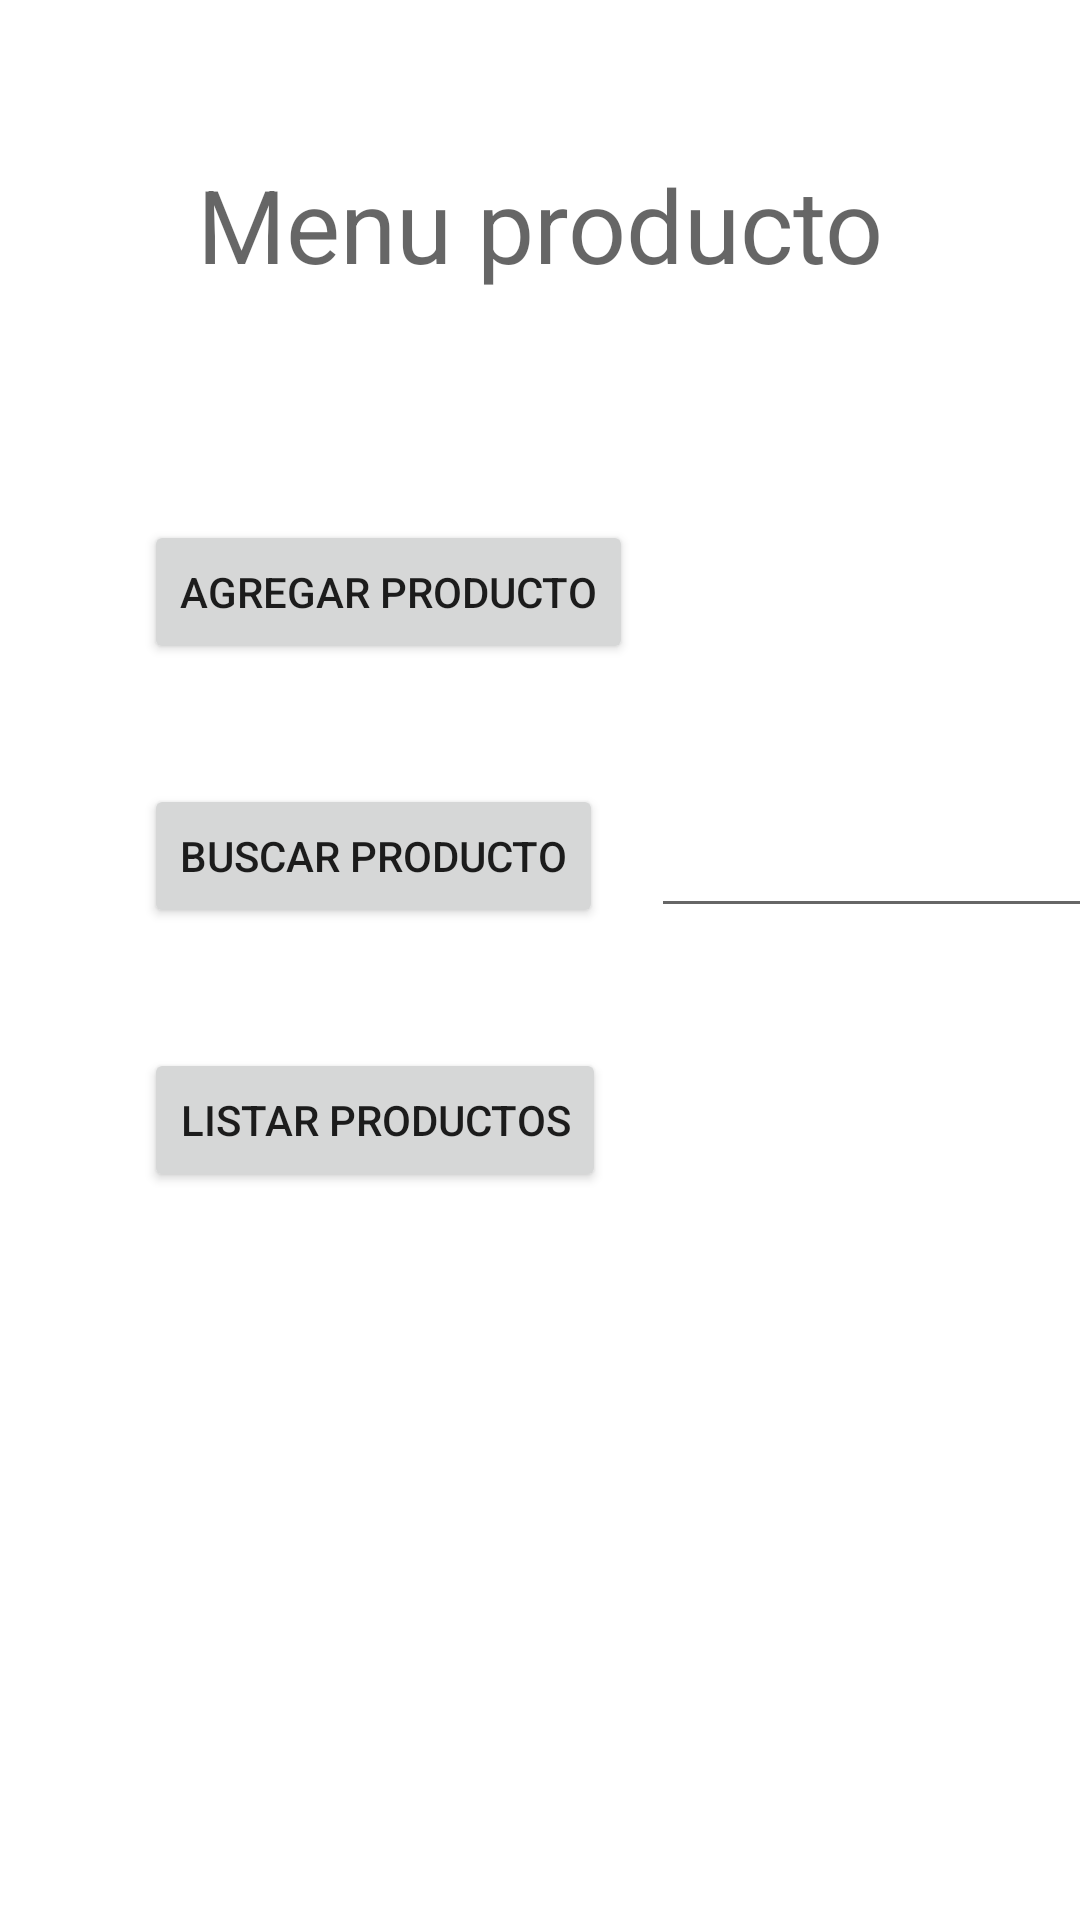

Layout XML and referenced resources for this Android screen:
<!-- AndroidManifest.xml: application theme Theme.EmpresaAlimentosYFrutas -->
<!-- res/layout/activity_sub_menu_product.xml -->
<?xml version="1.0" encoding="utf-8"?>
<androidx.constraintlayout.widget.ConstraintLayout xmlns:android="http://schemas.android.com/apk/res/android"
    xmlns:app="http://schemas.android.com/apk/res-auto"
    xmlns:tools="http://schemas.android.com/tools"
    android:layout_width="match_parent"
    android:layout_height="match_parent"
    tools:context=".Sub_Menu_PRODUCT">

    <Button
        android:id="@+id/button19"
        android:layout_width="wrap_content"
        android:layout_height="wrap_content"
        android:layout_marginStart="48dp"
        android:layout_marginTop="40dp"
        android:text="Listar productos"
        app:layout_constraintStart_toStartOf="parent"
        app:layout_constraintTop_toBottomOf="@+id/button18" />

    <EditText
        android:id="@+id/editTextNumber12"
        android:layout_width="150dp"
        android:layout_height="48dp"
        android:layout_marginStart="16dp"
        android:layout_marginTop="40dp"
        android:ems="10"
        android:inputType="number"
        android:minHeight="48dp"
        app:layout_constraintStart_toEndOf="@+id/button18"
        app:layout_constraintTop_toBottomOf="@+id/button16"
        tools:ignore="SpeakableTextPresentCheck" />

    <Button
        android:id="@+id/button18"
        android:layout_width="wrap_content"
        android:layout_height="wrap_content"
        android:layout_marginStart="48dp"
        android:layout_marginTop="40dp"
        android:text="Buscar producto"
        app:layout_constraintStart_toStartOf="parent"
        app:layout_constraintTop_toBottomOf="@+id/button16" />

    <Button
        android:id="@+id/button16"
        android:layout_width="wrap_content"
        android:layout_height="wrap_content"
        android:layout_marginStart="48dp"
        android:layout_marginTop="76dp"
        android:text="Agregar producto"
        app:layout_constraintStart_toStartOf="parent"
        app:layout_constraintTop_toBottomOf="@+id/textView28" />

    <TextView
        android:id="@+id/textView28"
        android:layout_width="wrap_content"
        android:layout_height="wrap_content"
        android:layout_marginTop="52dp"
        android:text="Menu producto"
        android:textAppearance="@style/TextAppearance.AppCompat.Display1"
        app:layout_constraintEnd_toEndOf="parent"
        app:layout_constraintStart_toStartOf="parent"
        app:layout_constraintTop_toTopOf="parent" />
</androidx.constraintlayout.widget.ConstraintLayout>
<!-- resources referenced by this layout -->
<resources>
  <style name="Theme.EmpresaAlimentosYFrutas" parent="Theme.MaterialComponents.DayNight.DarkActionBar">
          
          <item name="colorPrimary">@color/purple_500</item>
          <item name="colorPrimaryVariant">@color/purple_700</item>
          <item name="colorOnPrimary">@color/white</item>
          
          <item name="colorSecondary">@color/teal_200</item>
          <item name="colorSecondaryVariant">@color/teal_700</item>
          <item name="colorOnSecondary">@color/black</item>
          
          <item name="android:statusBarColor" tools:targetApi="l">?attr/colorPrimaryVariant</item>
          
      </style>
  <!-- not gathered from this repository: default colours our renderer supplied (Android Studio template values) -->
  <color name="purple_500">#FF6200EE</color>
  <color name="purple_700">#FF3700B3</color>
  <color name="teal_200">#FF03DAC5</color>
  <color name="teal_700">#FF018786</color>
  <color name="black">#FF000000</color>
  <color name="white">#FFFFFFFF</color>
</resources>
